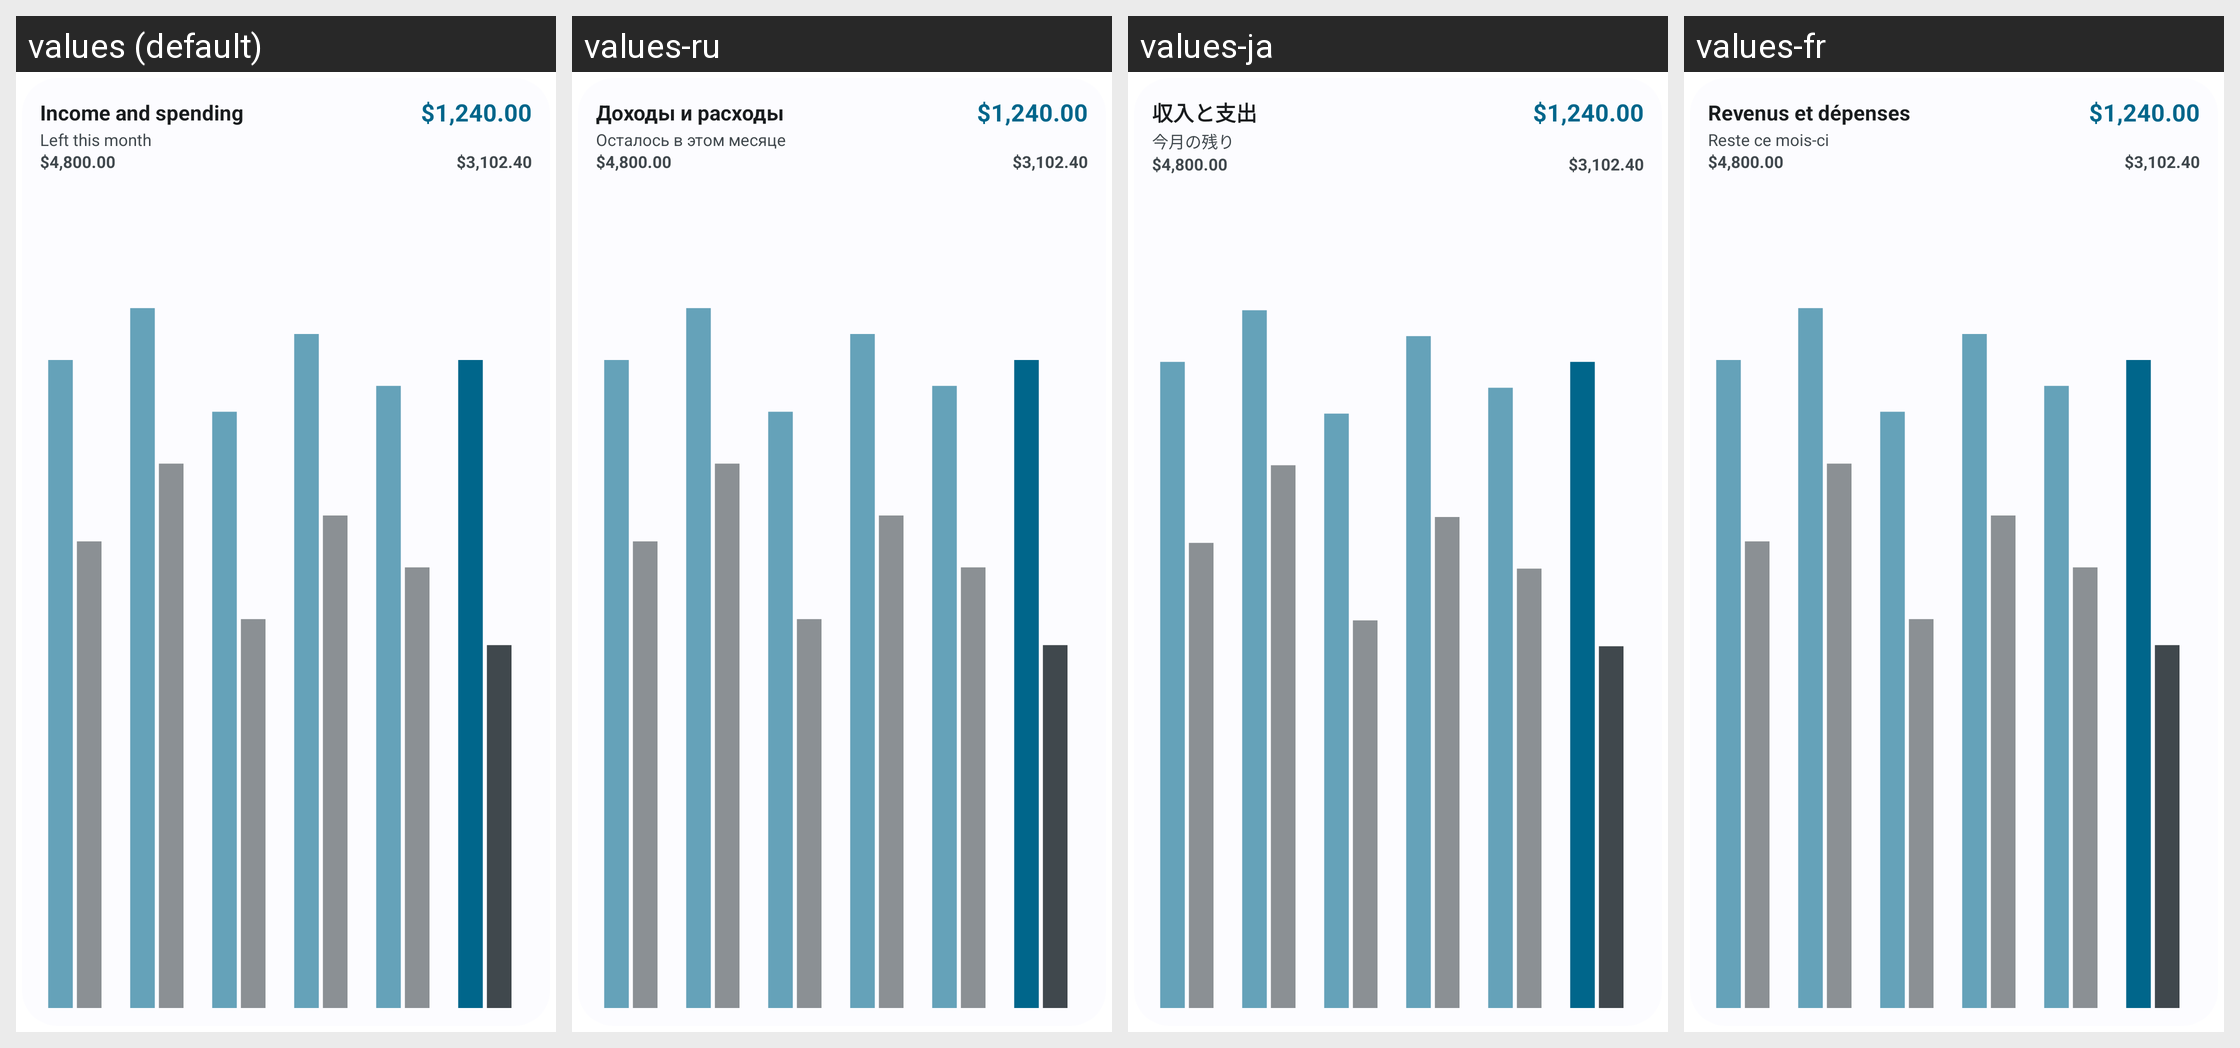

The Android screen above is rendered under several locales of the same app. Produce the string resources it draws, with the default and per-locale values.
Android screen res/layout/widget_preview_income_spending.xml rendered under 4 locales, left to right: values (default), values-ru, values-ja, values-fr. Device: Nexus 5 (rendered at 1080×1920; each locale shown at half size, 540×960, under a caption strip naming it); theme Theme.Actua.
Other locales in the repository, not shown: values-de, values-es, values-it, values-pt-rBR, values-zh-rCN.
Strings drawn on this screen, with the default value and each locale's value (text and hints the layout hard-codes, and strings that could not be matched under every locale, appear in the picture but are not listed):

widget_income_spending
  values: Income and spending
  values-ru: Доходы и расходы
  values-ja: 収入と支出
  values-fr: Revenus et dépenses

widget_sample_amount_4
  values: $1,240.00
  values-ru: $1,240.00  [not translated; the default value is used]
  values-ja: $1,240.00  [not translated; the default value is used]
  values-fr: $1,240.00  [not translated; the default value is used]

widget_is_left_label
  values: Left this month
  values-ru: Осталось в этом месяце
  values-ja: 今月の残り
  values-fr: Reste ce mois-ci

widget_sample_amount_5
  values: $4,800.00
  values-ru: $4,800.00  [not translated; the default value is used]
  values-ja: $4,800.00  [not translated; the default value is used]
  values-fr: $4,800.00  [not translated; the default value is used]

widget_sample_amount_6
  values: $3,102.40
  values-ru: $3,102.40  [not translated; the default value is used]
  values-ja: $3,102.40  [not translated; the default value is used]
  values-fr: $3,102.40  [not translated; the default value is used]
